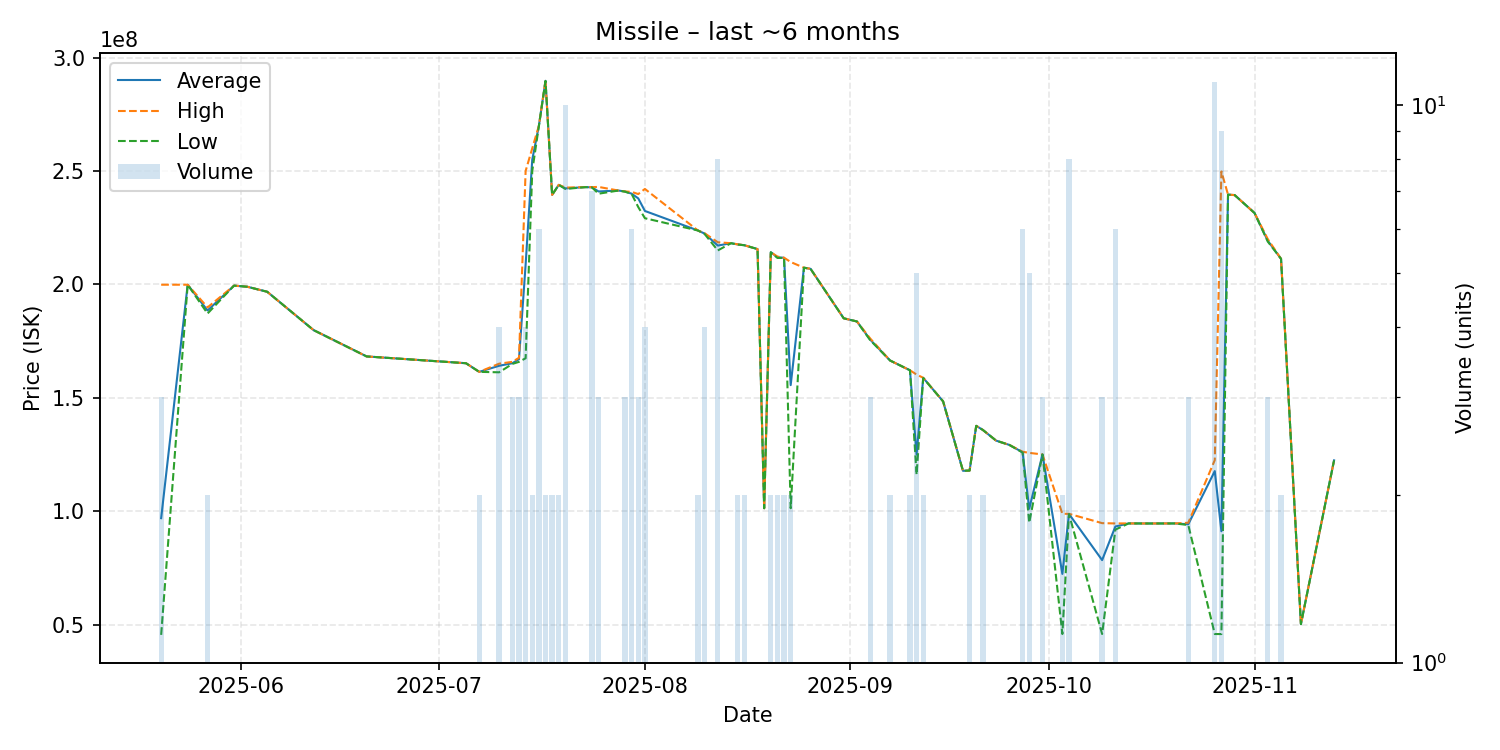

The file beside this chart, header and first rows:
date, average, highest, lowest, order_count, volume
2025-05-20, 97030000, 199900000, 45595000, 3, 3
2025-05-24, 199900000, 199900000, 199900000, 1, 1
2025-05-27, 188550000, 189900000, 187200000, 2, 2
2025-05-31, 199500000, 199500000, 199500000, 1, 1
2025-06-02, 199000000, 199000000, 199000000, 1, 1
2025-06-05, 196800000, 196800000, 196800000, 1, 1
2025-06-12, 179900000, 179900000, 179900000, 1, 1
2025-06-20, 168300000, 168300000, 168300000, 1, 1
2025-07-05, 165300000, 165300000, 165300000, 1, 1
2025-07-07, 161500000, 161500000, 161500000, 1, 2
2025-07-10, 164175000, 165100000, 161300000, 3, 4
2025-07-12, 165300000, 165900000, 165000000, 3, 3
2025-07-13, 167100000, 167700000, 165900000, 3, 3
2025-07-14, 208750000, 250000000, 167500000, 4, 4
2025-07-15, 255000000, 260000000, 250000000, 2, 2
2025-07-16, 269883333, 269900000, 269800000, 2, 6
2025-07-17, 289750000, 289800000, 289700000, 2, 2
2025-07-18, 239500000, 239500000, 239500000, 1, 2
2025-07-19, 243900000, 243900000, 243900000, 2, 2
2025-07-20, 242340000, 242700000, 242100000, 5, 10
2025-07-23, 242900000, 242900000, 242900000, 1, 1
2025-07-24, 242828571, 242900000, 242800000, 3, 7
2025-07-25, 241000000, 243000000, 240000000, 3, 3
2025-07-28, 241400000, 241400000, 241400000, 1, 1
2025-07-29, 240966667, 241000000, 240900000, 2, 3
2025-07-30, 240016667, 240800000, 239900000, 4, 6
2025-07-31, 237933333, 239850000, 234100000, 3, 3
2025-08-01, 232400000, 242100000, 229200000, 4, 4
2025-08-09, 223800000, 223800000, 223800000, 1, 2
2025-08-10, 222450000, 222600000, 222300000, 2, 4
2025-08-12, 217150000, 218600000, 215000000, 6, 8
2025-08-14, 218200000, 218200000, 218200000, 1, 1
2025-08-15, 217650000, 217700000, 217600000, 2, 2
2025-08-16, 217300000, 217300000, 217300000, 2, 2
2025-08-18, 215600000, 215600000, 215600000, 1, 1
2025-08-19, 101400000, 101400000, 101400000, 1, 1
2025-08-20, 214200000, 214200000, 214200000, 1, 2
2025-08-21, 212000000, 212300000, 211700000, 2, 2
2025-08-22, 211750000, 211800000, 211700000, 2, 2
2025-08-23, 155650000, 209900000, 101400000, 2, 2
2025-08-25, 207400000, 207400000, 207400000, 1, 1
2025-08-26, 206900000, 206900000, 206900000, 1, 1
2025-08-31, 185100000, 185100000, 185100000, 1, 1
2025-09-02, 183700000, 183700000, 183700000, 1, 1
2025-09-04, 175700000, 176200000, 175450000, 3, 3
2025-09-07, 166500000, 166500000, 166500000, 1, 2
2025-09-10, 162200000, 162200000, 162200000, 1, 2
2025-09-11, 125040000, 160300000, 116200000, 3, 5
2025-09-12, 158850000, 158900000, 158800000, 2, 2
2025-09-15, 148500000, 148500000, 148500000, 1, 1
2025-09-18, 117900000, 117900000, 117900000, 1, 1
2025-09-19, 118000000, 118000000, 118000000, 1, 2
2025-09-20, 137700000, 137700000, 137700000, 1, 1
2025-09-21, 135900000, 135900000, 135900000, 1, 2
2025-09-23, 131200000, 131200000, 131200000, 1, 1
2025-09-25, 129300000, 129300000, 129300000, 1, 1
2025-09-27, 126066667, 126300000, 125950000, 4, 6
2025-09-28, 101160000, 125800000, 95000000, 5, 5
2025-09-30, 125100000, 125100000, 125100000, 1, 3
2025-10-03, 72460000, 98950000, 45970000, 2, 2
... 16 more rows
